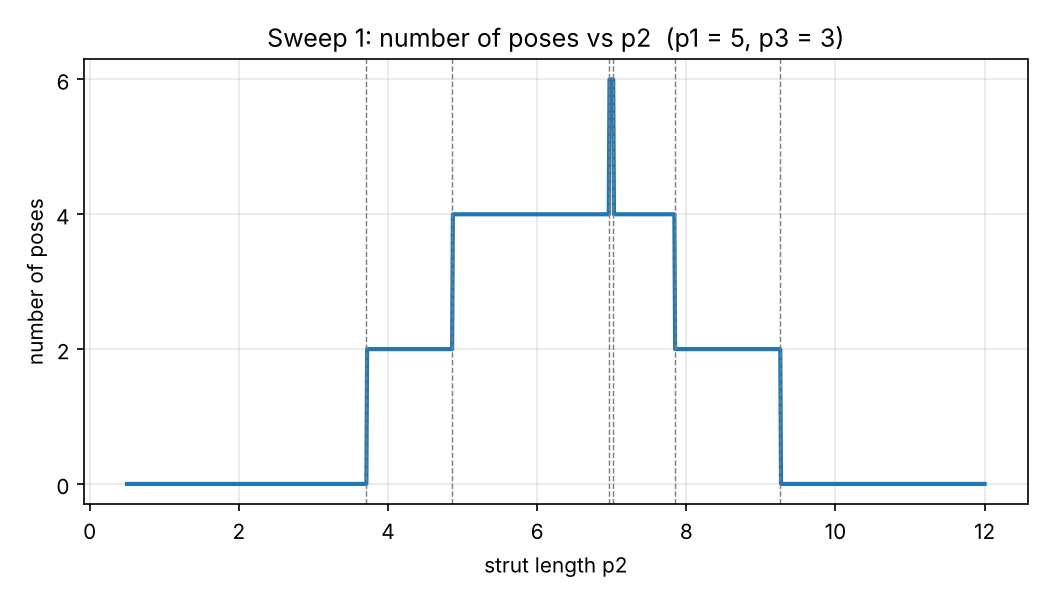

The data file committed next to this chart (first rows):
p2, pose_count
0.50, 0
0.51, 0
0.52, 0
0.53, 0
0.54, 0
0.55, 0
0.56, 0
0.57, 0
0.58, 0
0.59, 0
0.60, 0
0.61, 0
0.62, 0
0.63, 0
0.64, 0
0.65, 0
0.66, 0
0.67, 0
0.68, 0
0.69, 0
0.70, 0
0.71, 0
0.72, 0
0.73, 0
0.74, 0
0.75, 0
0.76, 0
0.77, 0
0.78, 0
0.79, 0
0.80, 0
0.81, 0
0.82, 0
0.83, 0
0.84, 0
0.85, 0
0.86, 0
0.87, 0
0.88, 0
0.89, 0
0.90, 0
0.91, 0
0.92, 0
0.93, 0
0.94, 0
0.95, 0
0.96, 0
0.97, 0
0.98, 0
0.99, 0
1.00, 0
1.01, 0
1.02, 0
1.03, 0
1.04, 0
1.05, 0
1.06, 0
1.07, 0
1.08, 0
1.09, 0
... 1,091 more rows
